Run: headless pygame with SDL's dummy video driver; simulated clock (each Clock.tick advances the game by its frame time, no real sleeping); random seed 0; keys injected as events and as key.get_pressed() state; no mouse input.
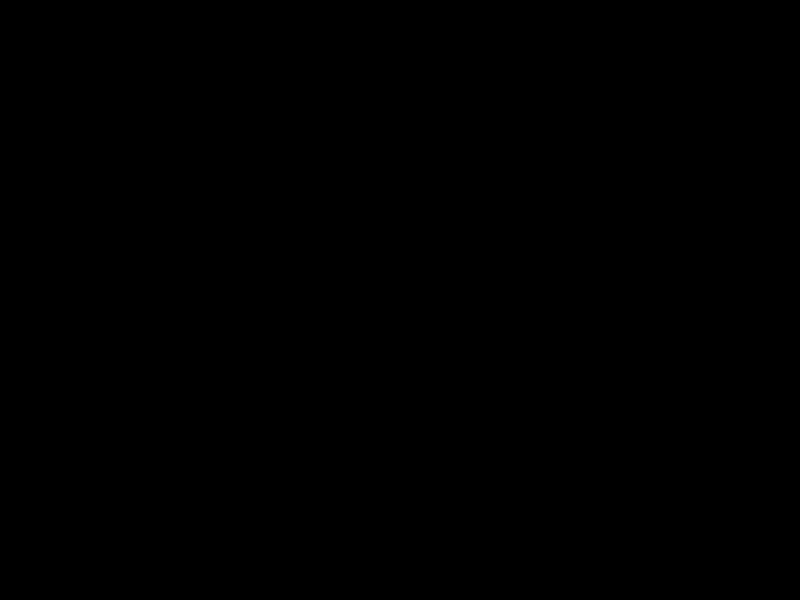
Frame 1 of 4 · flips 1–60 · no input
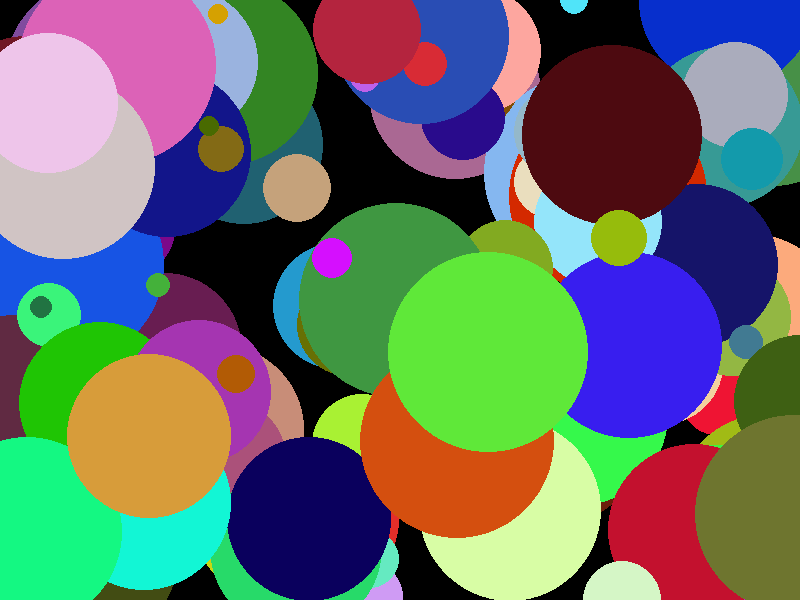
Frame 2 of 4 · flips 61–180 · tapped SPACE, RETURN · held RIGHT (→), D
Frame 3 of 4 · flips 181–300 · held DOWN (↓), S · screen unchanged from frame 2, image omitted
Frame 4 of 4 · flips 301–420 · held LEFT (←), A, UP (↑), W · screen unchanged from frame 3, image omitted

The pygame program that drew these frames:

import pygame
import random

pygame.init()
screen = pygame.display.set_mode((800,600))

#Variable
catch = True
posx = 56
posy = 98
#Colors
silver = (192,192,192)
#Radius
radius = 100
#Random
colors = [0]*100
locations = [0]*100
sizes = [0]*100
for n in range(100):
    colors[n] = (random.randint(0,255),random.randint(0,255),random.randint(0,255))
    locations[n] = (random.randint(0,800),random.randint(0,600))
    sizes[n] = random.randint(10, 100)
#Loop 
while catch:
    for event in pygame.event.get():
        if event.type == pygame.QUIT:
            catch = False
        for n in range(100):
            pygame.draw.circle(screen, colors[n], locations[n],sizes[n])
    pygame.display.update()

pygame.quit()
